Run: headless pygame with SDL's dummy video driver; simulated clock (each Clock.tick advances the game by its frame time, no real sleeping); random seed 0; keys injected as events and as key.get_pressed() state; no mouse input.
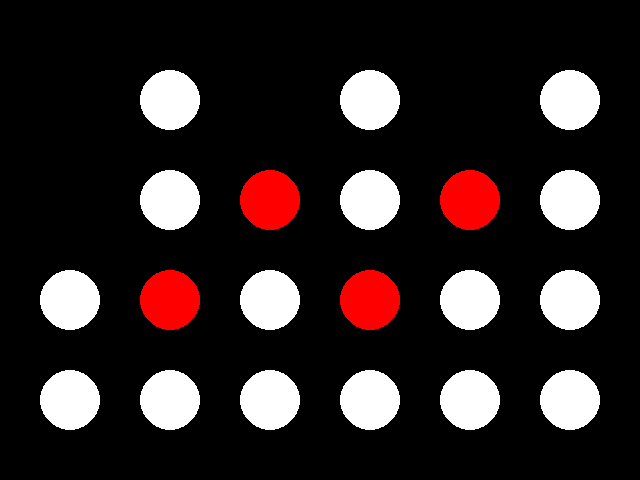
Frame 1 of 4 · flips 1–60 · no input
Frame 2 of 4 · flips 61–180 · tapped SPACE, RETURN · held RIGHT (→), D · screen unchanged from frame 1, image omitted
Frame 3 of 4 · flips 181–300 · held DOWN (↓), S · screen unchanged from frame 2, image omitted
Frame 4 of 4 · flips 301–420 · held LEFT (←), A, UP (↑), W · screen unchanged from frame 3, image omitted

The pygame program that drew these frames:

#! /usr/bin/env python
# -*- coding: utf-8 -*-

'''
************************************************************************
*Binary clock                                                          *
*Copyright (C) 2010  Komarov Alexander                                 *
*                                                                      *
*This program is free software: you can redistribute it and/or modify  *
*it under the terms of the GNU General Public License as published by  *
*the Free Software Foundation, either version 3 of the License, or     *
*(at your option) any later version.                                   *
*                                                                      *
*This program is distributed in the hope that it will be useful,       *
*but WITHOUT ANY WARRANTY; without even the implied warranty of        *
*MERCHANTABILITY or FITNESS FOR A PARTICULAR PURPOSE.  See t           *
*GNU General Public License for more details.                          *
                                                                       *
*You should have received a copy of the GNU General Public License     *
*along with this program.  If not, see <http://www.gnu.org/licenses/>. *
************************************************************************'''

#! /usr/bin/python
# -*- coding: utf-8 -*-
import pygame
import sys
import time
class Clock: 
     screen=pygame.display.set_mode((640, 480))
     def __init__(self):
          pygame.init()
          pygame.display.set_caption('Binary Clock')
          self.display()
     def display(self):
         
         while True:
             for e in pygame.event.get():
                 if e.type == pygame.QUIT: 
                     exit(0)
                 elif e.type == pygame.KEYDOWN and e.key == pygame.K_ESCAPE:
                     exit(0)
             self.capture()
             self.logic()
             pygame.display.flip()
             time.sleep(0.5)

     def capture(self):

         #Hour
         #Row1
         pygame.draw.circle(self.screen, (255, 255, 255), (70, 400), 30 )
         pygame.draw.circle(self.screen, (255, 255, 255), (70, 300), 30 )
         #Row2
         pygame.draw.circle(self.screen, (255, 255, 255), (170, 400), 30 )
         pygame.draw.circle(self.screen, (255, 255, 255), (170, 300), 30 )
         pygame.draw.circle(self.screen, (255, 255, 255), (170, 200), 30 )
         pygame.draw.circle(self.screen, (255, 255, 255), (170, 100), 30 )
         #Min
         #Row1
         pygame.draw.circle(self.screen, (255, 255, 255), (270, 400), 30 )
         pygame.draw.circle(self.screen, (255, 255, 255), (270, 300), 30 )
         pygame.draw.circle(self.screen, (255, 255, 255), (270, 200), 30 )
         #Row2
         pygame.draw.circle(self.screen, (255, 255, 255), (370, 400), 30 )  
         pygame.draw.circle(self.screen, (255, 255, 255), (370, 300), 30 ) 
         pygame.draw.circle(self.screen, (255, 255, 255), (370, 200), 30 ) 
         pygame.draw.circle(self.screen, (255, 255, 255), (370, 100), 30 ) 
         #Sec
         #Row1
         pygame.draw.circle(self.screen, (255, 255, 255), (470, 400), 30 )
         pygame.draw.circle(self.screen, (255, 255, 255), (470, 300), 30 )
         pygame.draw.circle(self.screen, (255, 255, 255), (470, 200), 30 )
         #Row2
         pygame.draw.circle(self.screen, (255, 255, 255), (570, 400), 30 )
         pygame.draw.circle(self.screen, (255, 255, 255), (570, 300), 30 )
         pygame.draw.circle(self.screen, (255, 255, 255), (570, 200), 30 )
         pygame.draw.circle(self.screen, (255, 255, 255), (570, 100), 30 )
     def logic(self):
         #Hour
         if int(time.asctime( time.localtime(time.time()) )[11])==1:
             pygame.draw.circle(self.screen, (255, 0, 0), (70, 400), 30 )
         if int(time.asctime( time.localtime(time.time()) )[11])==2:
             pygame.draw.circle(self.screen, (255, 0, 0), (70, 300), 30 )

         if int(time.asctime( time.localtime(time.time()) )[12])==1:
            pygame.draw.circle(self.screen, (255, 0, 0), (170, 400), 30 )
         if int(time.asctime( time.localtime(time.time()) )[12])==2:
            pygame.draw.circle(self.screen, (255, 0, 0), (170, 300), 30 )
         if int(time.asctime( time.localtime(time.time()) )[12])==3:
            pygame.draw.circle(self.screen, (255, 0, 0), (170, 400), 30 )
            pygame.draw.circle(self.screen, (255, 0, 0), (170, 300), 30 )
         if int(time.asctime( time.localtime(time.time()) )[12])==4:
            pygame.draw.circle(self.screen, (255, 0, 0), (170, 200), 30 )
         if int(time.asctime( time.localtime(time.time()) )[12])==5:
            pygame.draw.circle(self.screen, (255, 0, 0), (170, 400), 30 )
            pygame.draw.circle(self.screen, (255, 0, 0), (170, 200), 30 )
         if int(time.asctime( time.localtime(time.time()) )[12])==6:
            pygame.draw.circle(self.screen, (255, 0, 0), (170, 200), 30 )
            pygame.draw.circle(self.screen, (255, 0, 0), (170, 300), 30 )
         if int(time.asctime( time.localtime(time.time()) )[12])==7:
            pygame.draw.circle(self.screen, (255, 0, 0), (170, 400), 30 )
            pygame.draw.circle(self.screen, (255, 0, 0), (170, 300), 30 )
            pygame.draw.circle(self.screen, (255, 0, 0), (170, 200), 30 )
         if int(time.asctime( time.localtime(time.time()) )[12])==8:
            pygame.draw.circle(self.screen, (255, 0, 0), (170, 100), 30 )
         if int(time.asctime( time.localtime(time.time()) )[12])==9:
            pygame.draw.circle(self.screen, (255, 0, 0), (170, 400), 30 )
            pygame.draw.circle(self.screen, (255, 0, 0), (170, 100), 30 )
         #Min
         if int(time.asctime( time.localtime(time.time()) )[14])==1:
            pygame.draw.circle(self.screen, (255, 0, 0), (270, 400), 30 )
         if int(time.asctime( time.localtime(time.time()) )[14])==2:
            pygame.draw.circle(self.screen, (255, 0, 0), (270, 300), 30 )
         if int(time.asctime( time.localtime(time.time()) )[14])==3:
            pygame.draw.circle(self.screen, (255, 0, 0), (270, 400), 30 )
            pygame.draw.circle(self.screen, (255, 0, 0), (270, 300), 30 )
         if int(time.asctime( time.localtime(time.time()) )[14])==4:
            pygame.draw.circle(self.screen, (255, 0, 0), (270, 200), 30 )
         if int(time.asctime( time.localtime(time.time()) )[14])==5:
            pygame.draw.circle(self.screen, (255, 0, 0), (270, 200), 30 )
            pygame.draw.circle(self.screen, (255, 0, 0), (270, 400), 30 )
         if int(time.asctime( time.localtime(time.time()) )[15])==1:
            pygame.draw.circle(self.screen, (255, 0, 0), (370, 400), 30 )
         if int(time.asctime( time.localtime(time.time()) )[15])==2:
            pygame.draw.circle(self.screen, (255, 0, 0), (370, 300), 30 )
         if int(time.asctime( time.localtime(time.time()) )[15])==3:
            pygame.draw.circle(self.screen, (255, 0, 0), (370, 400), 30 )
            pygame.draw.circle(self.screen, (255, 0, 0), (370, 300), 30 )
         if int(time.asctime( time.localtime(time.time()) )[15])==4:
            pygame.draw.circle(self.screen, (255, 0, 0), (370, 200), 30 )
         if int(time.asctime( time.localtime(time.time()) )[15])==5:
            pygame.draw.circle(self.screen, (255, 0, 0), (370, 400), 30 )
            pygame.draw.circle(self.screen, (255, 0, 0), (370, 200), 30 )
         if int(time.asctime( time.localtime(time.time()) )[15])==6:
            pygame.draw.circle(self.screen, (255, 0, 0), (370, 200), 30 )
            pygame.draw.circle(self.screen, (255, 0, 0), (370, 300), 30 )
         if int(time.asctime( time.localtime(time.time()) )[15])==7:
            pygame.draw.circle(self.screen, (255, 0, 0), (370, 400), 30 )
            pygame.draw.circle(self.screen, (255, 0, 0), (370, 300), 30 )
            pygame.draw.circle(self.screen, (255, 0, 0), (370, 200), 30 )
         if int(time.asctime( time.localtime(time.time()) )[15])==8:
            pygame.draw.circle(self.screen, (255, 0, 0), (370, 100), 30 )
         if int(time.asctime( time.localtime(time.time()) )[15])==9:
            pygame.draw.circle(self.screen, (255, 0, 0), (370, 400), 30 )
            pygame.draw.circle(self.screen, (255, 0, 0), (370, 100), 30 )
        #Sec
         if int(time.asctime( time.localtime(time.time()) )[17])==1:
            pygame.draw.circle(self.screen, (255, 0, 0), (470, 400), 30 )
         if int(time.asctime( time.localtime(time.time()) )[17])==2:
            pygame.draw.circle(self.screen, (255, 0, 0), (470, 300), 30 )
         if int(time.asctime( time.localtime(time.time()) )[17])==3:
            pygame.draw.circle(self.screen, (255, 0, 0), (470, 400), 30 )
            pygame.draw.circle(self.screen, (255, 0, 0), (470, 300), 30 )
         if int(time.asctime( time.localtime(time.time()) )[17])==4:
            pygame.draw.circle(self.screen, (255, 0, 0), (470, 200), 30 )
         if int(time.asctime( time.localtime(time.time()) )[17])==5:
            pygame.draw.circle(self.screen, (255, 0, 0), (470, 400), 30 )
            pygame.draw.circle(self.screen, (255, 0, 0), (470, 200), 30 )
         if int(time.asctime( time.localtime(time.time()) )[18])==1:
            pygame.draw.circle(self.screen, (255, 0, 0), (570, 400), 30 )
         if int(time.asctime( time.localtime(time.time()) )[18])==2:
            pygame.draw.circle(self.screen, (255, 0, 0), (570, 300), 30 )
         if int(time.asctime( time.localtime(time.time()) )[18])==3:
            pygame.draw.circle(self.screen, (255, 0, 0), (570, 400), 30 )
            pygame.draw.circle(self.screen, (255, 0, 0), (570, 300), 30 )
         if int(time.asctime( time.localtime(time.time()) )[18])==4:
            pygame.draw.circle(self.screen, (255, 0, 0), (570, 200), 30 )
         if int(time.asctime( time.localtime(time.time()) )[18])==5:
            pygame.draw.circle(self.screen, (255, 0, 0), (570, 400), 30 )
            pygame.draw.circle(self.screen, (255, 0, 0), (570, 200), 30 )
         if int(time.asctime( time.localtime(time.time()) )[18])==6:
            pygame.draw.circle(self.screen, (255, 0, 0), (570, 200), 30 )
            pygame.draw.circle(self.screen, (255, 0, 0), (570, 300), 30 )
         if int(time.asctime( time.localtime(time.time()) )[18])==7:
            pygame.draw.circle(self.screen, (255, 0, 0), (570, 400), 30 )
            pygame.draw.circle(self.screen, (255, 0, 0), (570, 300), 30 )
            pygame.draw.circle(self.screen, (255, 0, 0), (570, 200), 30 )
         if int(time.asctime( time.localtime(time.time()) )[18])==8:
            pygame.draw.circle(self.screen, (255, 0, 0), (570, 100), 30 )
         if int(time.asctime( time.localtime(time.time()) )[18])==9:
            pygame.draw.circle(self.screen, (255, 0, 0), (570, 400), 30 )
            pygame.draw.circle(self.screen, (255, 0, 0), (570, 100), 30 )
     
     
         
if __name__ == "__main__":Clock()
